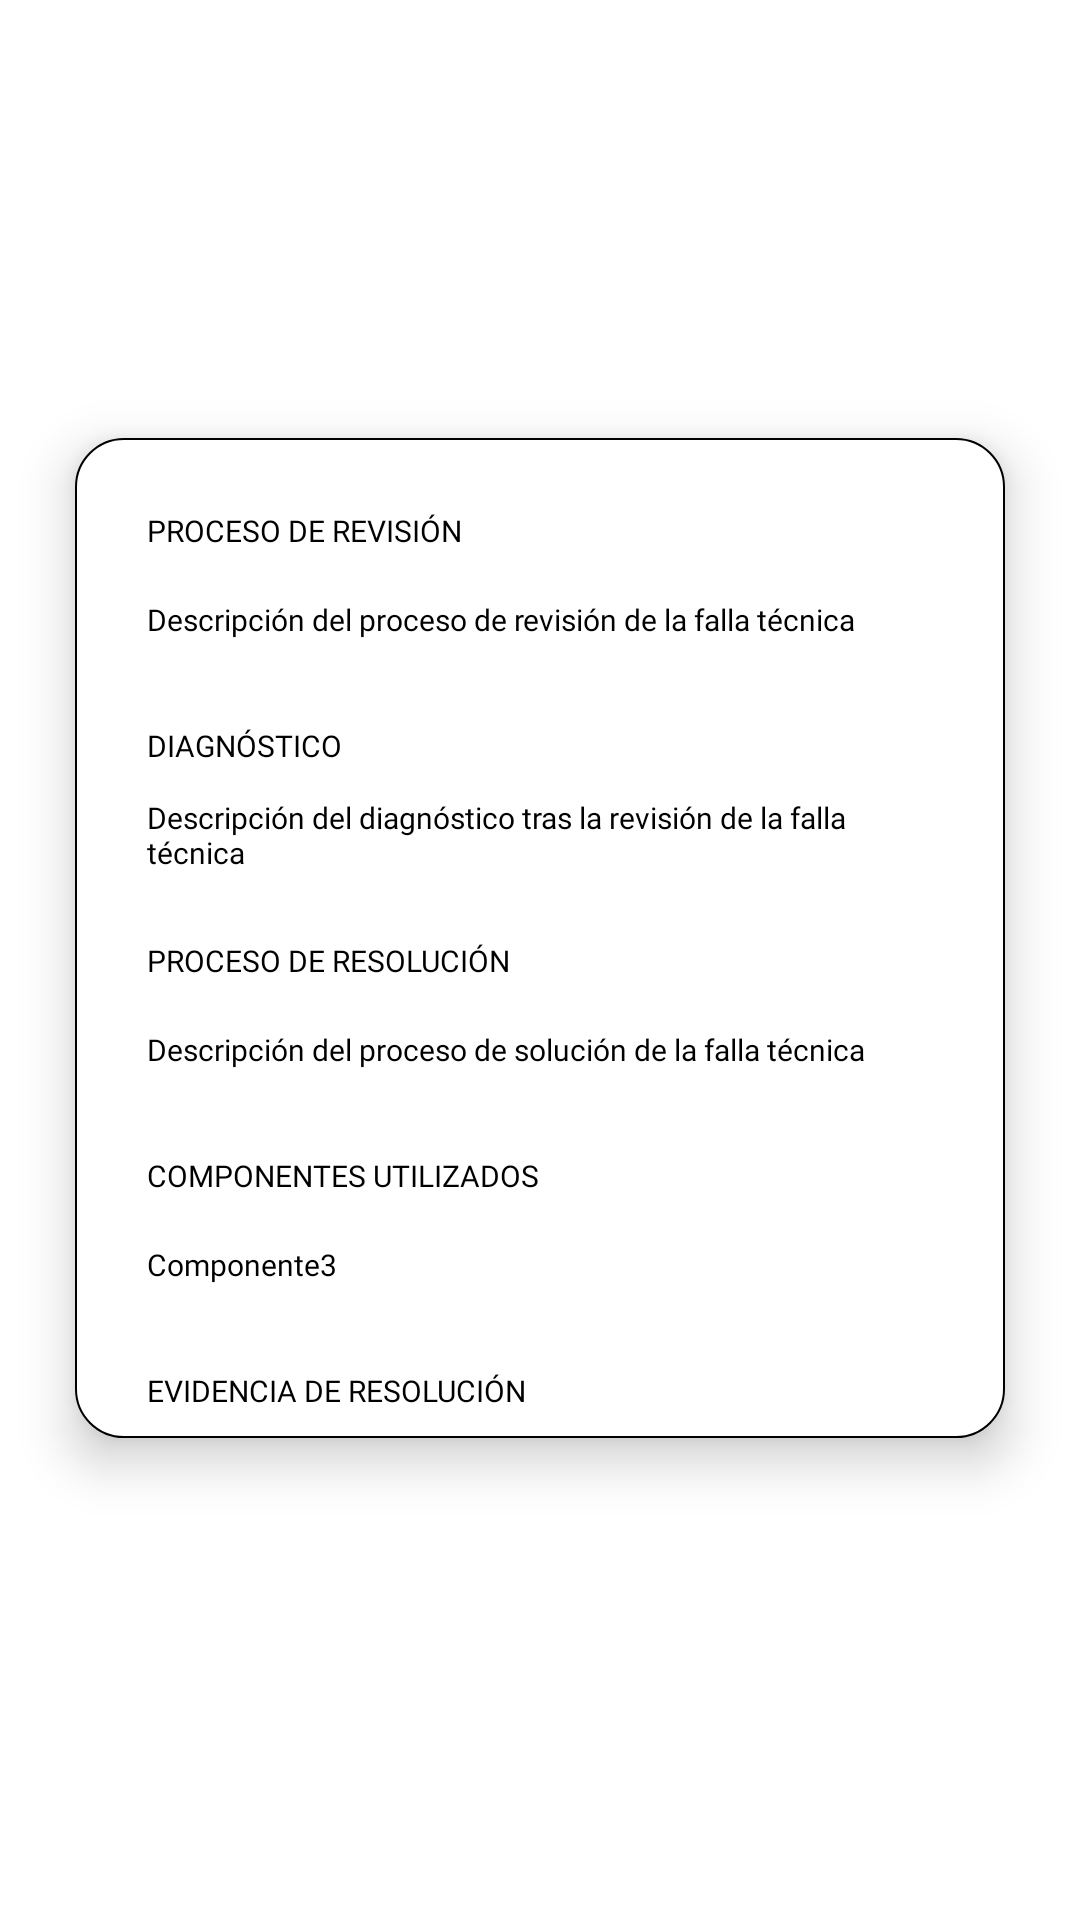

Write the Android layout XML for this screen, with the resource values it uses.
<!-- AndroidManifest.xml: application theme Theme.HealthSyncApp -->
<!-- res/layout/fragment_resolution_evidence.xml -->
<?xml version="1.0" encoding="utf-8"?>
<androidx.constraintlayout.widget.ConstraintLayout xmlns:android="http://schemas.android.com/apk/res/android"
    xmlns:app="http://schemas.android.com/apk/res-auto"
    xmlns:tools="http://schemas.android.com/tools"
    android:id="@+id/frameLayout4"
    android:layout_width="match_parent"
    android:layout_height="match_parent"
    tools:context=".fragment.ResolutionEvidence">

    <LinearLayout
        android:layout_width="match_parent"
        android:layout_height="wrap_content"
        android:layout_gravity="center_horizontal"
        android:layout_marginStart="25dp"
        android:layout_marginEnd="25dp"
        android:layout_marginBottom="15dp"
        android:background="@drawable/linear_layout_borde"
        android:elevation="10dp"
        android:orientation="vertical"
        android:padding="9dp"
        app:layout_constraintBottom_toBottomOf="parent"
        app:layout_constraintEnd_toEndOf="parent"
        app:layout_constraintStart_toStartOf="parent"
        app:layout_constraintTop_toTopOf="parent">

        <LinearLayout
            android:layout_width="match_parent"
            android:layout_height="wrap_content"
            android:layout_gravity="center_horizontal"
            android:layout_marginStart="15dp"
            android:layout_marginEnd="15dp"
            android:orientation="vertical">

            <LinearLayout
                android:layout_width="wrap_content"
                android:layout_height="wrap_content"
                android:layout_marginTop="15dp"
                android:orientation="vertical">

                <TextView
                    android:id="@+id/txtProcesoRevisionSubtitulo"
                    android:layout_width="match_parent"
                    android:layout_height="wrap_content"
                    android:fontFamily="@font/inter_bold"
                    android:text="PROCESO DE REVISIÓN"
                    android:textColor="#000000"
                    android:textSize="10sp" />

                <TextView
                    android:id="@+id/textProcesoRevisionCliente"
                    android:layout_width="wrap_content"
                    android:layout_height="wrap_content"
                    android:layout_marginTop="3dp"
                    android:width="270dp"
                    android:height="40dp"
                    android:fontFamily="@font/inter_semibold"
                    android:gravity="start|center_vertical"
                    android:maxWidth="270dp"
                    android:maxHeight="40dp"
                    android:minWidth="270dp"
                    android:minHeight="40dp"
                    android:text="Descripción del proceso de revisión de la falla técnica"
                    android:textColor="#000000"
                    android:textSize="10sp" />
            </LinearLayout>

            <LinearLayout
                android:layout_width="wrap_content"
                android:layout_height="wrap_content"
                android:layout_marginTop="15dp"
                android:orientation="vertical">

                <TextView
                    android:id="@+id/txtDiagnosticoSubtitulo"
                    android:layout_width="match_parent"
                    android:layout_height="wrap_content"
                    android:fontFamily="@font/inter_bold"
                    android:text="DIAGNÓSTICO"
                    android:textColor="#000000"
                    android:textSize="10sp" />

                <TextView
                    android:id="@+id/txtDiagnosticoCliente"
                    android:layout_width="wrap_content"
                    android:layout_height="wrap_content"
                    android:layout_marginTop="3dp"
                    android:width="270dp"
                    android:height="40dp"
                    android:fontFamily="@font/inter_semibold"
                    android:gravity="start|center_vertical"
                    android:maxWidth="270dp"
                    android:maxHeight="40dp"
                    android:minWidth="270dp"
                    android:minHeight="40dp"
                    android:text="Descripción del diagnóstico tras la revisión de la falla técnica"
                    android:textColor="#000000"
                    android:textSize="10sp" />
            </LinearLayout>

            <LinearLayout
                android:layout_width="wrap_content"
                android:layout_height="wrap_content"
                android:layout_marginTop="15dp"
                android:orientation="vertical">

                <TextView
                    android:id="@+id/txtProcesoResolucionSubtitulo"
                    android:layout_width="match_parent"
                    android:layout_height="wrap_content"
                    android:fontFamily="@font/inter_bold"
                    android:text="PROCESO DE RESOLUCIÓN"
                    android:textColor="#000000"
                    android:textSize="10sp" />

                <TextView
                    android:id="@+id/txtProcesoResolucionCliente"
                    android:layout_width="wrap_content"
                    android:layout_height="wrap_content"
                    android:layout_marginTop="3dp"
                    android:width="270dp"
                    android:height="40dp"
                    android:fontFamily="@font/inter_semibold"
                    android:gravity="start|center_vertical"
                    android:maxWidth="270dp"
                    android:maxHeight="40dp"
                    android:minWidth="270dp"
                    android:minHeight="40dp"
                    android:text="Descripción del proceso de solución de la falla técnica"
                    android:textColor="#000000"
                    android:textSize="10sp" />
            </LinearLayout>

            <LinearLayout
                android:layout_width="wrap_content"
                android:layout_height="wrap_content"
                android:layout_marginTop="15dp"
                android:orientation="vertical">

                <TextView
                    android:id="@+id/txtComponentesSubtitulo"
                    android:layout_width="match_parent"
                    android:layout_height="wrap_content"
                    android:fontFamily="@font/inter_bold"
                    android:text="COMPONENTES UTILIZADOS"
                    android:textColor="#000000"
                    android:textSize="10sp" />

                <TextView
                    android:id="@+id/txtComponentesCliente"
                    android:layout_width="wrap_content"
                    android:layout_height="wrap_content"
                    android:layout_marginTop="3dp"
                    android:width="270dp"
                    android:height="40dp"
                    android:fontFamily="@font/inter_semibold"
                    android:gravity="start|center_vertical"
                    android:maxWidth="270dp"
                    android:maxHeight="40dp"
                    android:minWidth="270dp"
                    android:minHeight="40dp"
                    android:text="Componente3"
                    android:textColor="#000000"
                    android:textSize="10sp" />
            </LinearLayout>

            <LinearLayout
                android:layout_width="match_parent"
                android:layout_height="wrap_content"
                android:layout_marginTop="15dp"
                android:orientation="vertical">

                <TextView
                    android:id="@+id/txtEvidenciaSubtitulo"
                    android:layout_width="match_parent"
                    android:layout_height="wrap_content"
                    android:fontFamily="@font/inter_bold"
                    android:text="EVIDENCIA DE RESOLUCIÓN"
                    android:textColor="#000000"
                    android:textSize="10sp" />

                <ImageView
                    android:id="@+id/imgEvidencia"
                    android:layout_width="match_parent"
                    android:layout_height="wrap_content"
                    tools:srcCompat="@tools:sample/avatars" />
            </LinearLayout>
        </LinearLayout>

    </LinearLayout>
</androidx.constraintlayout.widget.ConstraintLayout>
<!-- resources referenced by this layout -->
<resources>
  <!-- drawable linear_layout_borde (drawable) -->
  <shape xmlns:android="http://schemas.android.com/apk/res/android">
      <solid android:color="#FFFFFF"/>
      <corners android:radius="16dp"/>
      <stroke
          android:width=".5dp"
          android:color="#000000"/>
  </shape>
  <style name="Theme.HealthSyncApp" parent="Theme.MaterialComponents.Light.NoActionBar">
          
          <item name="colorPrimary">@color/purple_500</item>
          <item name="colorPrimaryVariant">@color/purple_700</item>
          <item name="colorOnPrimary">@color/white</item>
          
          <item name="colorSecondary">@color/teal_200</item>
          <item name="colorSecondaryVariant">@color/teal_700</item>
          <item name="colorOnSecondary">@color/black</item>
          
          <item name="android:statusBarColor">?attr/colorPrimaryVariant</item>
          
  
          <item name="android:forceDarkAllowed" tools:targetApi="q">false</item>
      </style>
  <color name="purple_500">#FF6200EE</color>
  <color name="purple_700">#FF3700B3</color>
  <color name="white">#FFFFFFFF</color>
  <color name="teal_200">#FF03DAC5</color>
  <color name="teal_700">#FF018786</color>
  <color name="black">#FF000000</color>
</resources>
